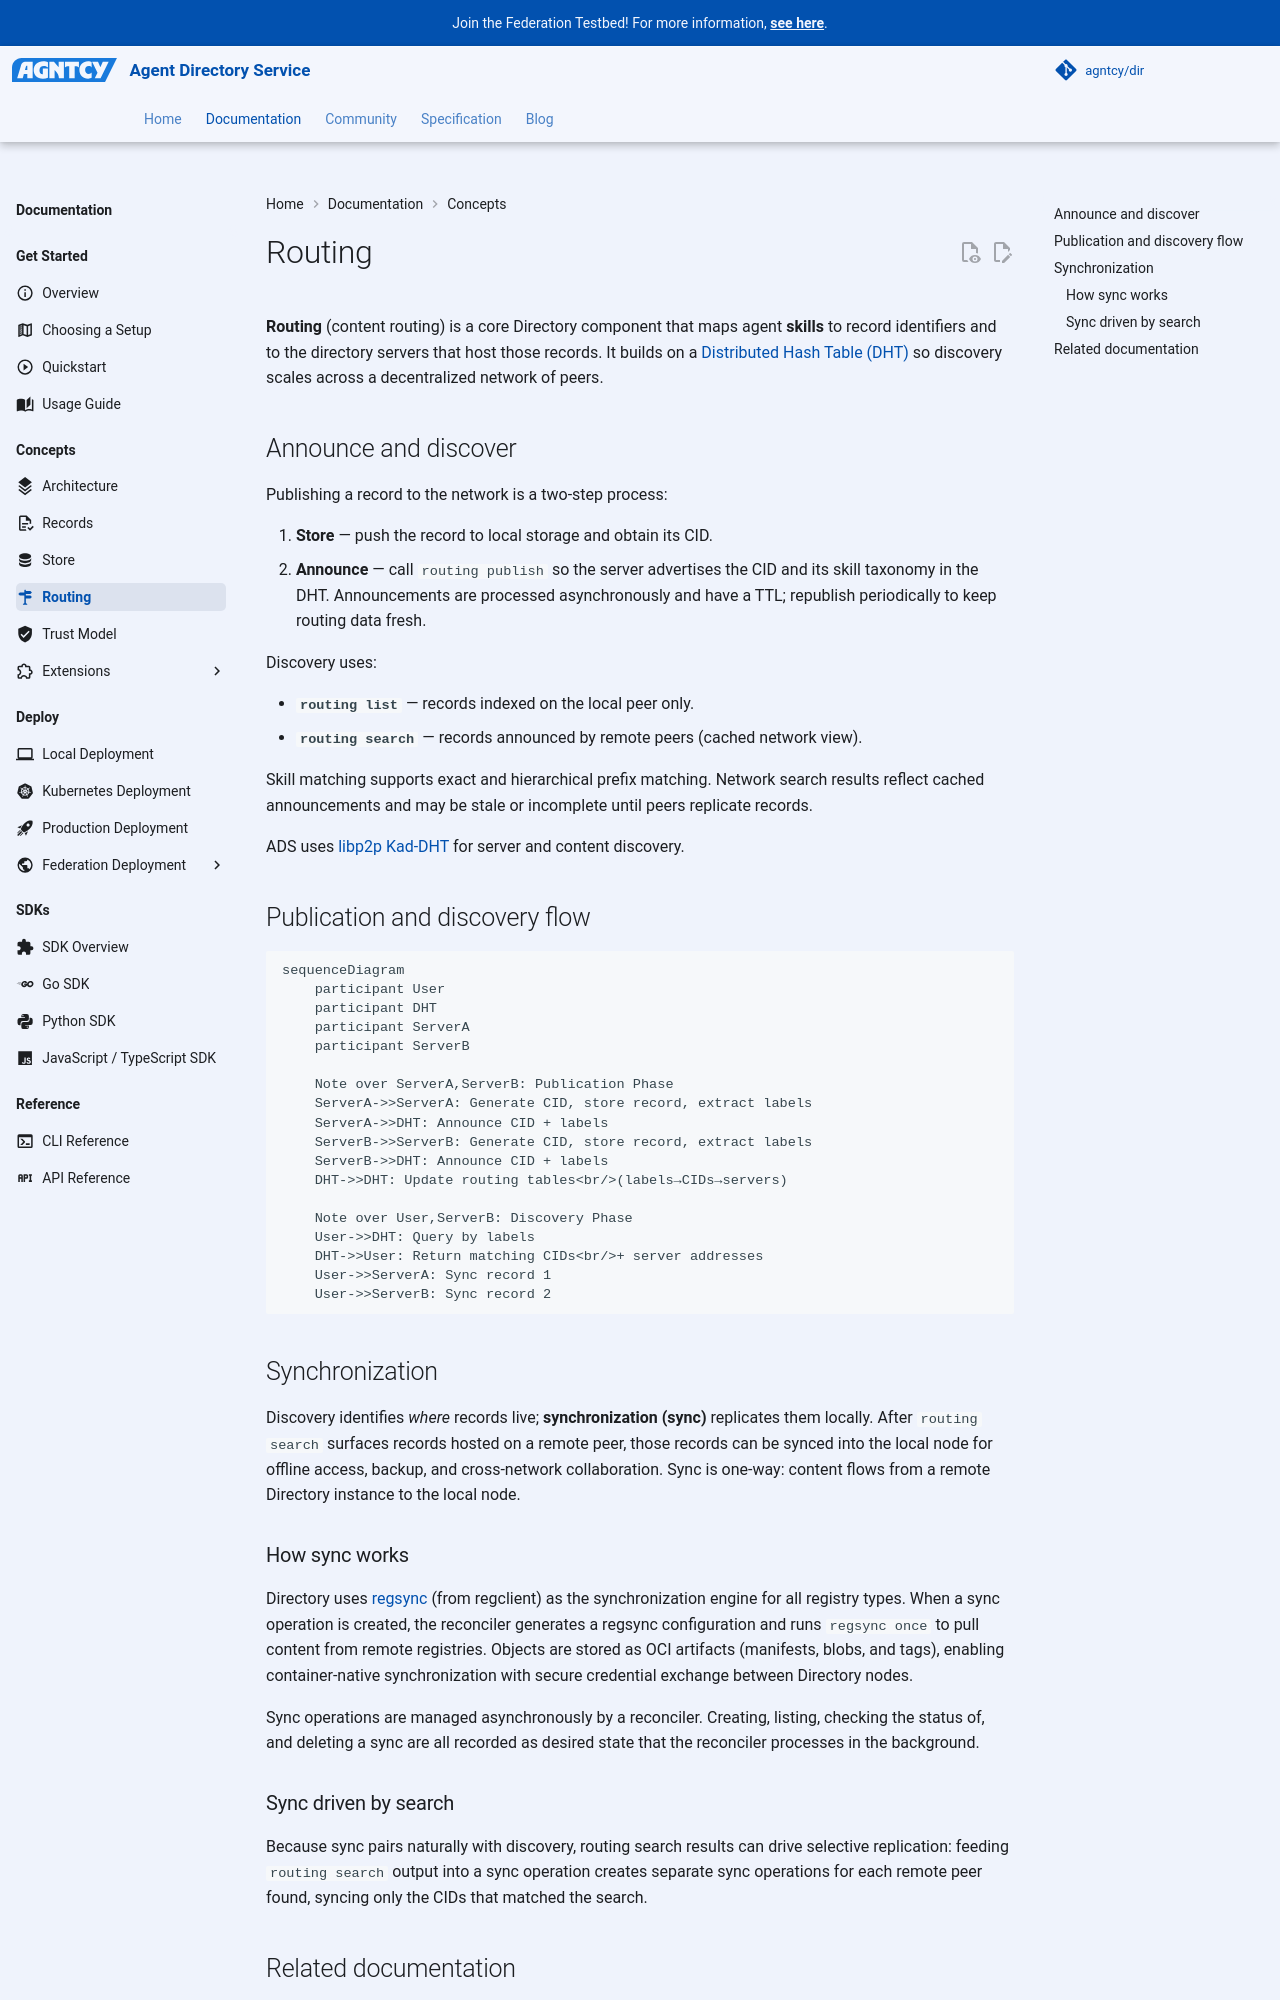

repository: agntcy/dir · page: 1.7.1/dir/dir-component-routing/index.html · generator: mkdocs

---
icon: material/routes
---

# Routing

**Routing** (content routing) is a core Directory component that maps agent **skills** to
record identifiers and to the directory servers that host those records. It builds on a
[Distributed Hash Table (DHT)](https://en.wikipedia.org/wiki/Distributed_hash_table) so
discovery scales across a decentralized network of peers.

## Announce and discover

Publishing a record to the network is a two-step process:

1. **Store** — push the record to local storage and obtain its CID.
2. **Announce** — call `routing publish` so the server advertises the CID and its skill
   taxonomy in the DHT. Announcements are processed asynchronously and have a TTL; republish
   periodically to keep routing data fresh.

Discovery uses:

- **`routing list`** — records indexed on the local peer only.
- **`routing search`** — records announced by remote peers (cached network view).

Skill matching supports exact and hierarchical prefix matching. Network search results
reflect cached announcements and may be stale or incomplete until peers replicate records.

ADS uses [libp2p Kad-DHT](https://github.com/libp2p/specs/tree/master/kad-dht) for server and
content discovery.

## Publication and discovery flow

```mermaid
sequenceDiagram
    participant User
    participant DHT
    participant ServerA
    participant ServerB

    Note over ServerA,ServerB: Publication Phase
    ServerA->>ServerA: Generate CID, store record, extract labels
    ServerA->>DHT: Announce CID + labels
    ServerB->>ServerB: Generate CID, store record, extract labels
    ServerB->>DHT: Announce CID + labels
    DHT->>DHT: Update routing tables<br/>(labels→CIDs→servers)

    Note over User,ServerB: Discovery Phase
    User->>DHT: Query by labels
    DHT->>User: Return matching CIDs<br/>+ server addresses
    User->>ServerA: Sync record 1
    User->>ServerB: Sync record 2
```

## Synchronization

Discovery identifies *where* records live; **synchronization (sync)** replicates them
locally. After `routing search` surfaces records hosted on a remote peer, those records can
be synced into the local node for offline access, backup, and cross-network collaboration.
Sync is one-way: content flows from a remote Directory instance to the local node.

### How sync works

Directory uses [regsync](https://github.com/regclient/regclient/tree/main/cmd/regsync)
(from regclient) as the synchronization engine for all registry types. When a sync operation
is created, the reconciler generates a regsync configuration and runs `regsync once` to pull
content from remote registries. Objects are stored as OCI artifacts (manifests, blobs, and
tags), enabling container-native synchronization with secure credential exchange between
Directory nodes.

Sync operations are managed asynchronously by a reconciler. Creating, listing, checking the
status of, and deleting a sync are all recorded as desired state that the reconciler
processes in the background.

### Sync driven by search

Because sync pairs naturally with discovery, routing search results can drive selective
replication: feeding `routing search` output into a sync operation creates separate sync
operations for each remote peer found, syncing only the CIDs that matched the search.
